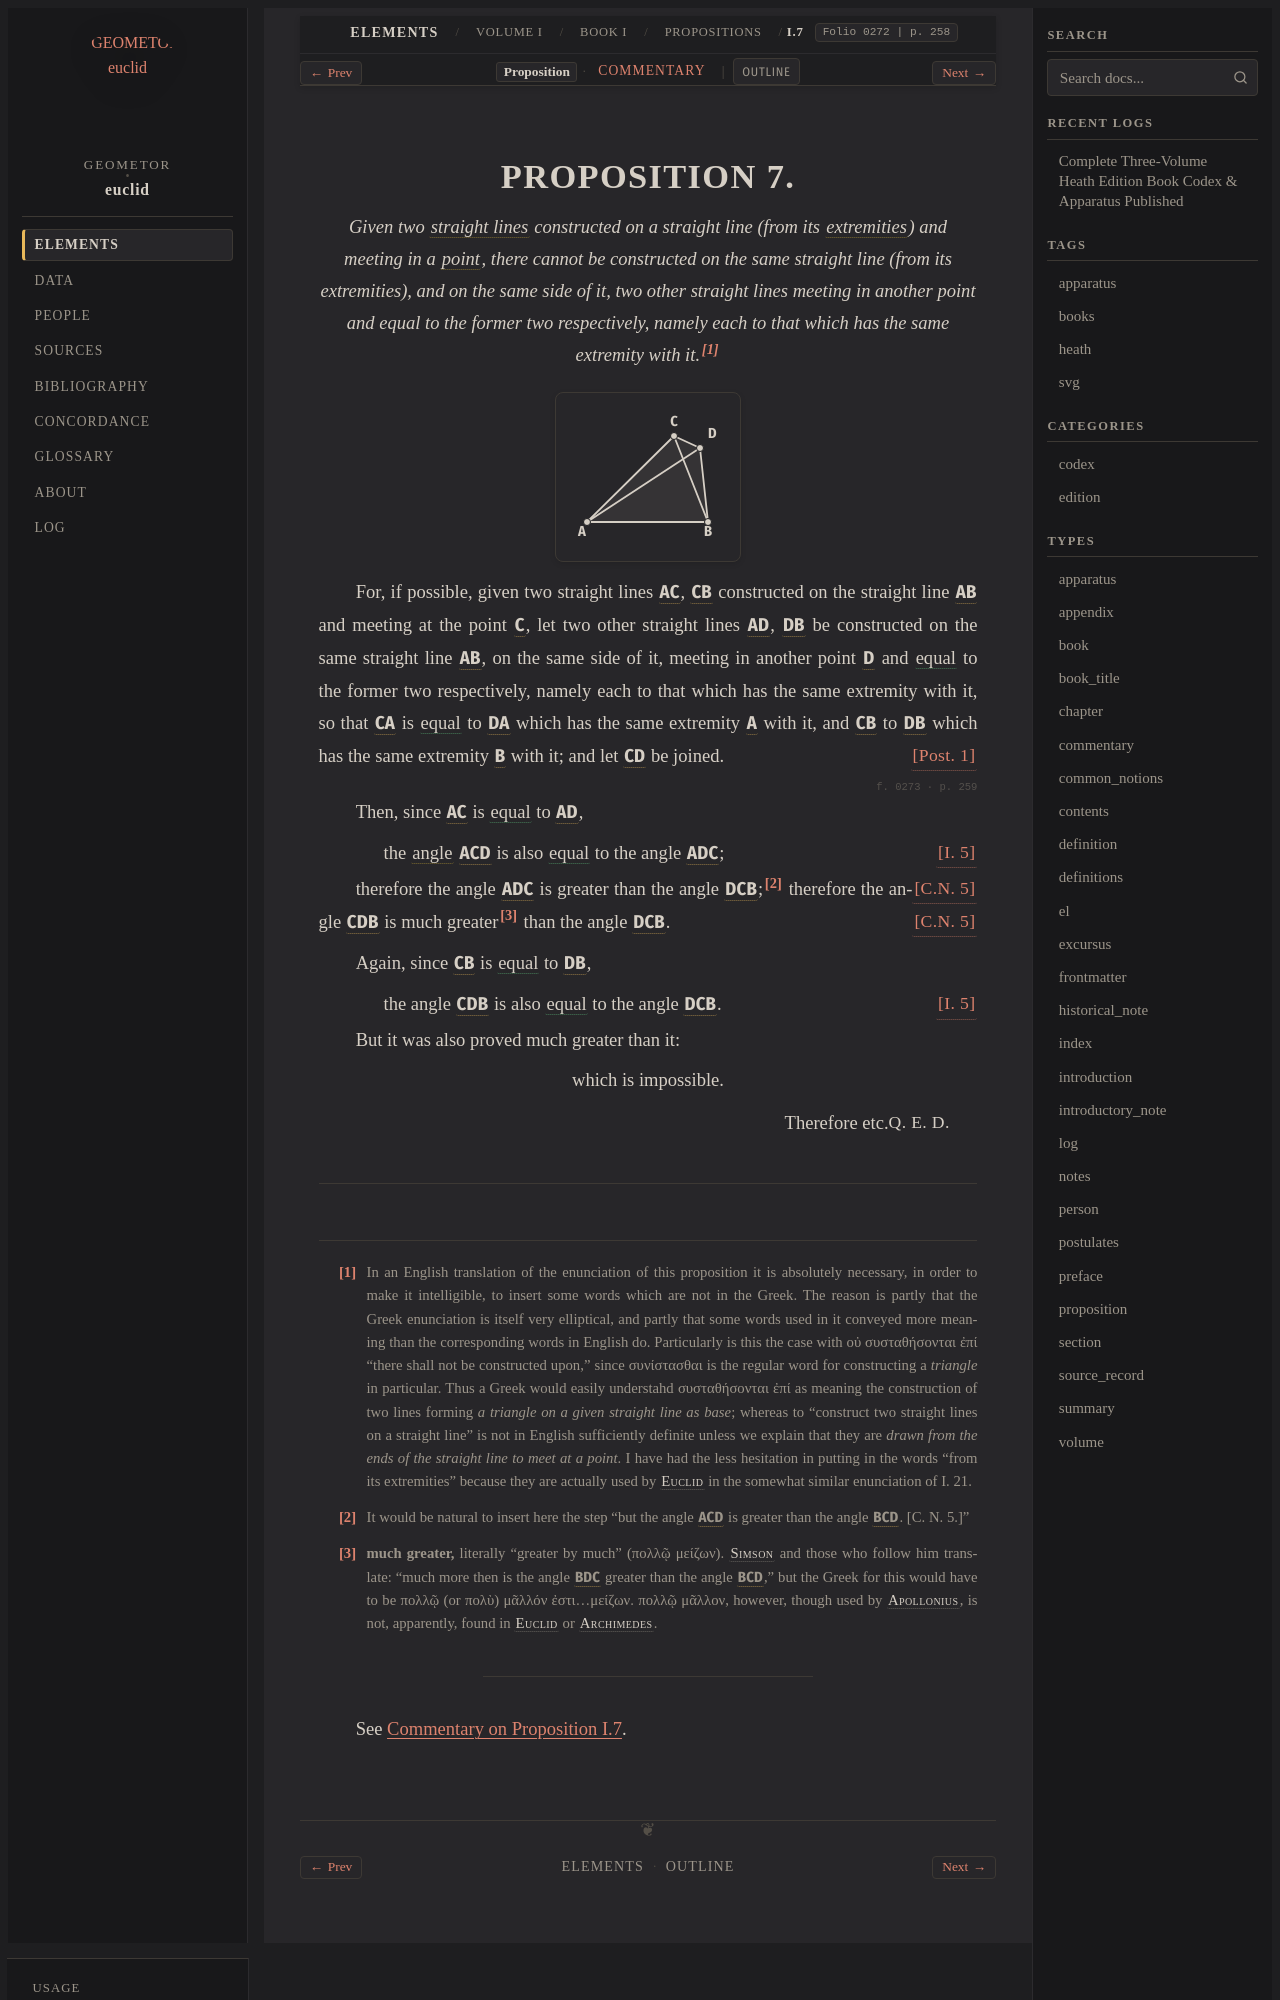

repository: geometor/euclid · page: heath/volume_I/book_i/propositions/07/index.html · generator: sphinx

:canonical_id: I.7
:volume: I
:book: I
:proposition: 7
:type: proposition
:title: Proposition I.7
:folios: 0272, 0273, 0274
:folio: 0272
:page: 258
:pages: 258, 259, 260
:dependencies: I.def.1, I.def.3, I.def.4, I.def.8, I.post.1, I.cn.5, I.5

.. _I.7:

.. folio:: 0272
   :page: 258
